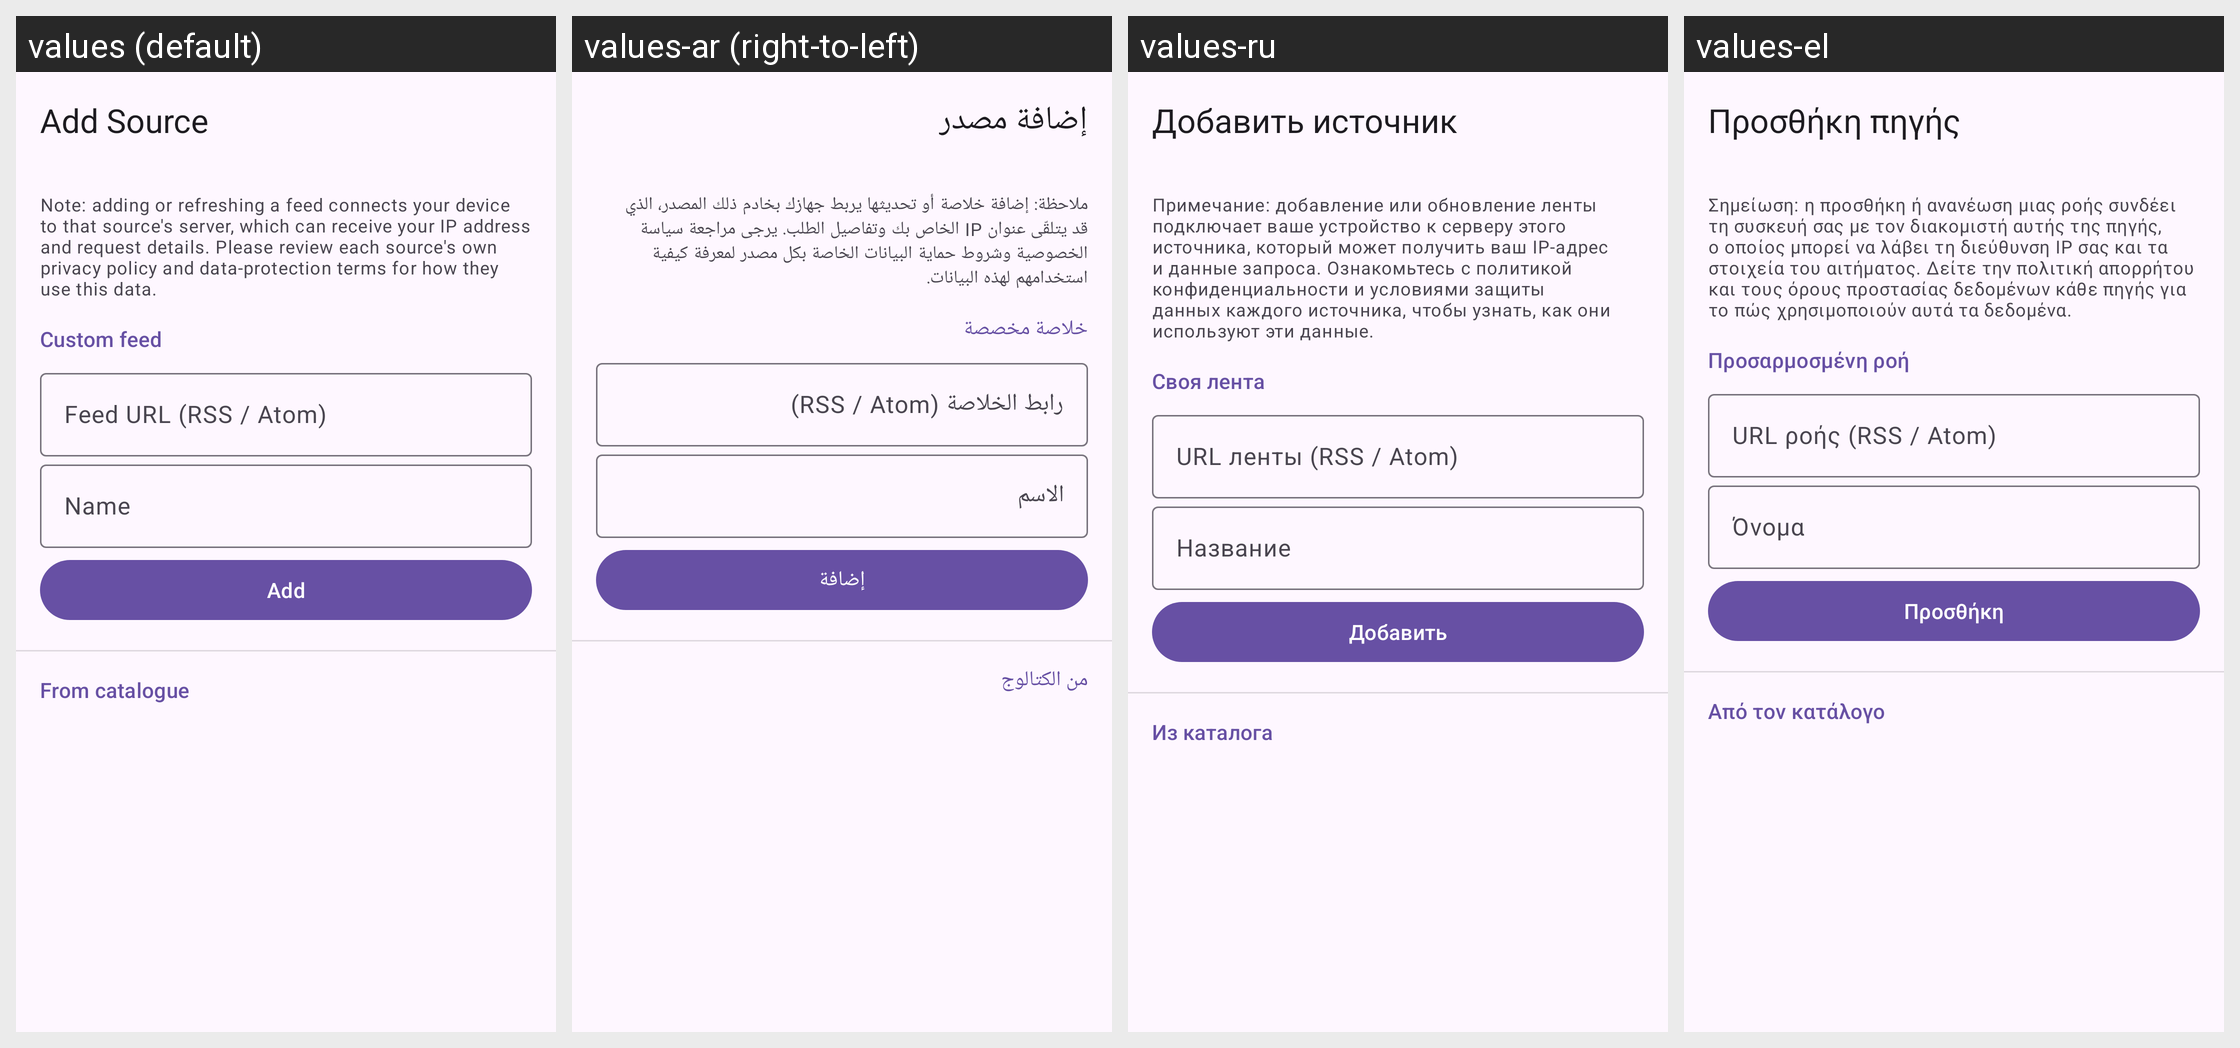

Strings drawn on this Android screen and how each of the app's shown locales translates them:
Android screen res/layout/activity_add_source.xml rendered under 4 locales, left to right: values (default), values-ar (right-to-left), values-ru, values-el. Device: Nexus 5 (rendered at 1080×1920; each locale shown at half size, 540×960, under a caption strip naming it); theme Theme.RSSReaderAdvanced.
Other locales in the repository, not shown: values-es, values-fi, values-fr, values-id, values-it, values-ko, values-nb, values-nl, values-pt, values-ro, values-sv, values-tr, values-uk, values-vi.
Strings drawn on this screen, with the default value and each locale's value (text and hints the layout hard-codes, and strings that could not be matched under every locale, appear in the picture but are not listed):

title_add_source
  values: Add Source
  values-ar: إضافة مصدر
  values-ru: Добавить источник
  values-el: Προσθήκη πηγής

add_source_privacy_notice
  values: Note: adding or refreshing a feed connects your device to that source's server, which can receive your IP address and request details. Please review each source's own privacy policy and data-protection terms for how they use this data.
  values-ar: ملاحظة: إضافة خلاصة أو تحديثها يربط جهازك بخادم ذلك المصدر، الذي قد يتلقّى عنوان IP الخاص بك وتفاصيل الطلب. يرجى مراجعة سياسة الخصوصية وشروط حماية البيانات الخاصة بكل مصدر لمعرفة كيفية استخدامهم لهذه البيانات.
  values-ru: Примечание: добавление или обновление ленты подключает ваше устройство к серверу этого источника, который может получить ваш IP-адрес и данные запроса. Ознакомьтесь с политикой конфиденциальности и условиями защиты данных каждого источника, чтобы узнать, как они используют эти данные.
  values-el: Σημείωση: η προσθήκη ή ανανέωση μιας ροής συνδέει τη συσκευή σας με τον διακομιστή αυτής της πηγής, ο οποίος μπορεί να λάβει τη διεύθυνση IP σας και τα στοιχεία του αιτήματος. Δείτε την πολιτική απορρήτου και τους όρους προστασίας δεδομένων κάθε πηγής για το πώς χρησιμοποιούν αυτά τα δεδομένα.

add_custom_feed
  values: Custom feed
  values-ar: خلاصة مخصصة
  values-ru: Своя лента
  values-el: Προσαρμοσμένη ροή

source_url
  values: Feed URL (RSS / Atom)
  values-ar: رابط الخلاصة (RSS / Atom)
  values-ru: URL ленты (RSS / Atom)
  values-el: URL ροής (RSS / Atom)

source_name
  values: Name
  values-ar: الاسم
  values-ru: Название
  values-el: Όνομα

add
  values: Add
  values-ar: إضافة
  values-ru: Добавить
  values-el: Προσθήκη

from_catalogue
  values: From catalogue
  values-ar: من الكتالوج
  values-ru: Из каталога
  values-el: Από τον κατάλογο
